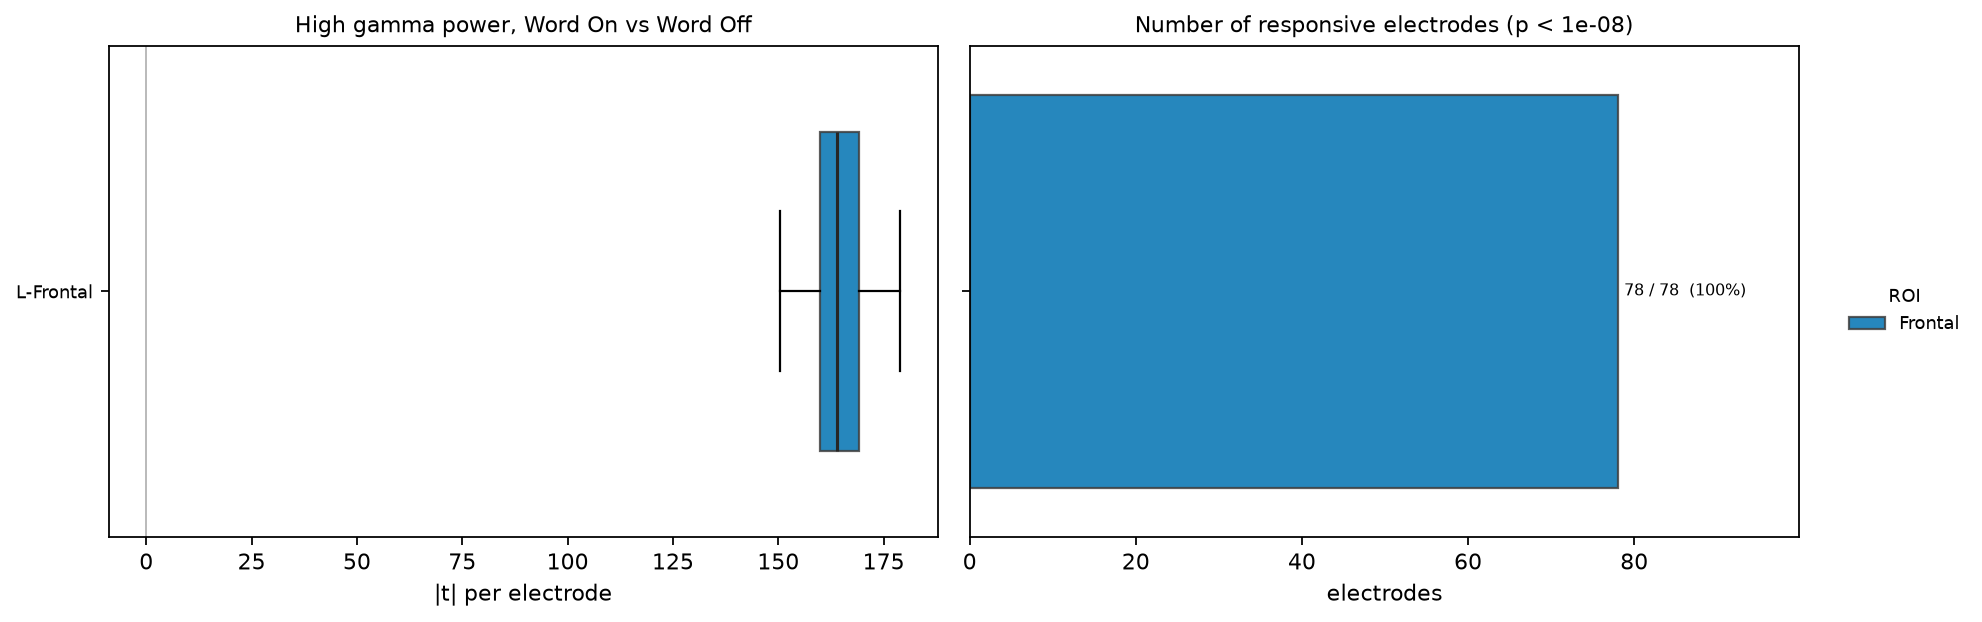

The file beside this chart, header and first rows:
grp, n_elec, n_responsive, pct_responsive, mean_abs_t, median_abs_t, pct_enhanced_of_responders, roi
R-frontal, 25, 25, 100.0, 170.9, 170, 100.0, R-frontal
L-frontal, 78, 78, 100.0, 164.3, 164, 100.0, L-frontal
L-parietal, 21, 0, 0.0, 1.422, 1.612, , L-parietal
R-temporal, 15, 0, 0.0, 1.702, 1.544, , R-temporal
L-occipital, 14, 0, 0.0, 1.465, 1.491, , L-occipital
L-temporal, 42, 0, 0.0, 1.497, 1.38, , L-temporal
R-parietal, 12, 0, 0.0, 1.024, 1.015, , R-parietal
R-occipital, 13, 0, 0.0, 1.146, 0.914, , R-occipital
